Dataset: spectrograms (GitHub, eerhs/GuitarNeXt). Classes: blues, classical, country, disco, hip-hop, jazz, metal, pop, reggae, rock.

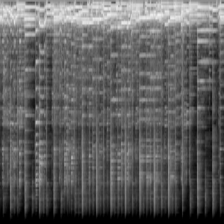
Label: blues

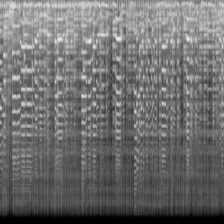
Label: jazz

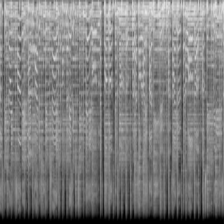
Label: rock

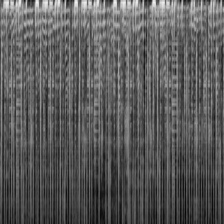
Label: hip-hop

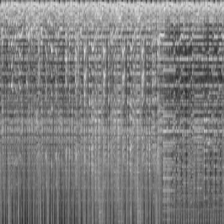
Label: country

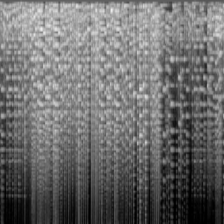
Label: classical
